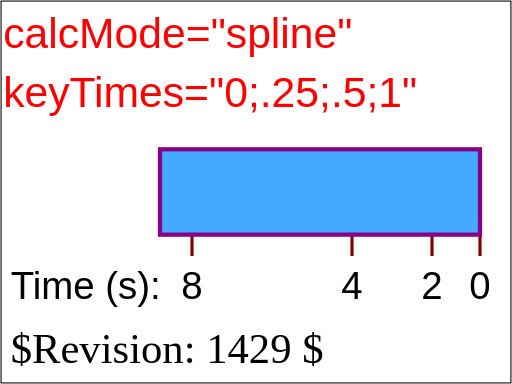
t = 0.00 s
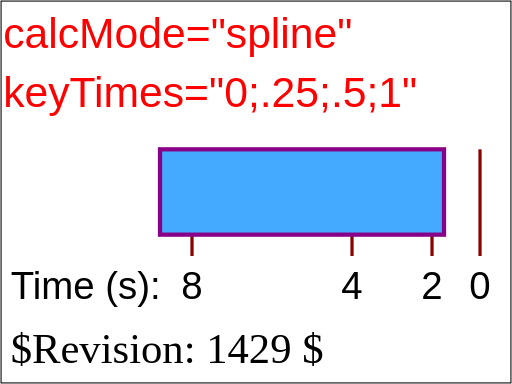
t = 1.50 s
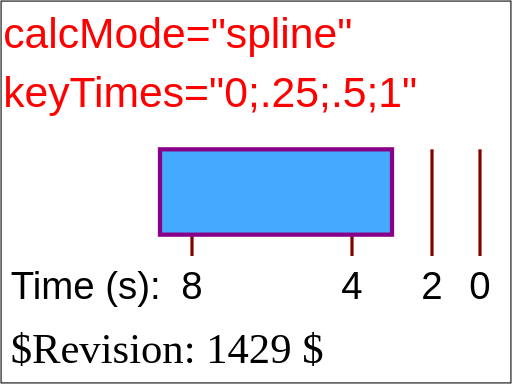
t = 3.00 s
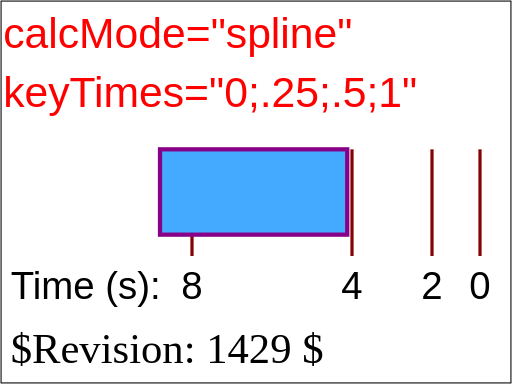
t = 5.00 s
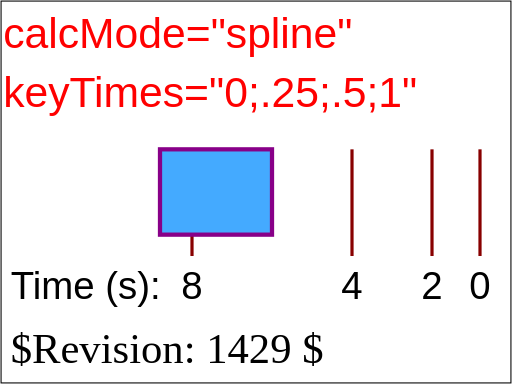
t = 6.00 s
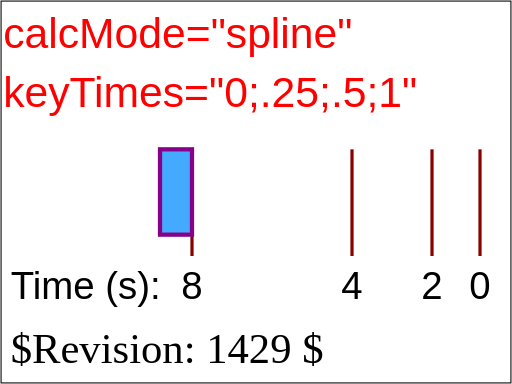
t = 8.00 s

The animated SVG that drew these frames (rendered in a browser with its animation timeline set to each time). Animation: 1 SMIL element (animate=1); one cycle of 8.00 s.

<?xml version="1.0" encoding="UTF-8"?>
<!DOCTYPE svg PUBLIC "-//W3C//DTD SVG 1.1 Tiny//EN" "http://www.w3.org/Graphics/SVG/1.1/DTD/svg11-tiny.dtd">

<!--======================================================================-->
<!--=  Copyright 2000 World Wide Web Consortium, (Massachusetts          =-->
<!--=  Institute of Technology, Institut National de Recherche en        =-->
<!--=  Informatique et en Automatique, Keio University). All Rights      =-->
<!--=  Reserved. See http://www.w3.org/Consortium/Legal/.                =-->
<!--======================================================================-->
<!-- =====================================================================-->
<!--                                                                      -->
<!-- animation-add-BE-08.svg                                              -->
<!-- renamed for 1.1 suite to animate-elem-07-f.svg                       -->
<!-- renamed and split for svgt/b to animate-elem-17-t.svg              -->
<!--                                                                      -->
<!-- Test possible values for 'keyTimes'                                  -->
<!--                                                                      -->
<!-- Author : Jon Ferraiolo 11-Aug-2000                                   -->
<!-- Revised for 1.1 : Mathias Larsson Carlander Feb/12/2002              -->
<!-- Revised for svgt/b: Ola Andersson Jun/26/2002                        -->   
<!--                                                                      -->
<!-- History:                                                             -->
<!--  11-Aug-2000, JF: Serial#1 created.                                  -->
<!--                                                                      -->
<!-- =====================================================================-->
<!--======================================================================-->
<!--= Note. After October 2000, revision history is kept as CVS 'commit' =-->
<!--= log messages, and therefore is no longer in the preceding preamble.=-->
<!--======================================================================-->
<svg xmlns="http://www.w3.org/2000/svg" xmlns:xlink="http://www.w3.org/1999/xlink"  id="svg-root" width="100%" height="100%" viewBox="0 0 480 360" version="1.1" baseProfile="tiny">
   <SVGTestCase xmlns="http://www.w3.org/2000/02/svg/testsuite/description/">
      <OperatorScript version="$Revision: 1429 $" testname="animate-elem-07-t-d.svg">
         <Paragraph>
            Test 'calcMode'=spline
         </Paragraph> 
         <Paragraph>
            One animation has been defined to animate the height of a rectangle. Ruler lines and text are provided 
            to help show what the correct behavior is. The red text shows the values for the 'calcMode' and 'keyTimes' attributes. The 
            black text and ruler lines help show the size and movement of the rectangle over time.
         </Paragraph> 
         <Paragraph>
             This animation shows calcMode="spline". Between time 4 seconds and 8 seconds, the animation displays an ease-in/ease-out approach 
            instead of a constant linear approach which would have been the case if calcMode ad been linear instead.
         </Paragraph> 
      </OperatorScript>
   </SVGTestCase>
   <title id="test-title">animate-elem-17-t</title>
   <desc id="test-desc">Test possible values for 'keyTimes'</desc>
   <!--======================================================================-->
   <!--Content of Test Case follows...                  =====================-->
   <!--======================================================================-->
   <g id="test-body-content">
      <text font-family="Arial" fill="red" font-size="40"  x="3" y="45">calcMode="spline"</text>
      <text font-family="Arial" fill="red" font-size="40"  x="3" y="100">keyTimes="0;.25;.5;1"</text>
      <g xml:space="preserve" font-family="Arial" font-size="13.5" stroke-width="3" >
         <g transform="translate(150,140)">
            <text font-size="36" x="-140" y="140">Time (s):</text>
            <text font-size="36" x="290" y="140">0</text>
            <line x1="300" y1="0" x2="300" y2="100" fill="none" stroke="#880000" />
            <text font-size="36" x="245" y="140">2</text>
            <line x1="255" y1="0" x2="255" y2="100" fill="none" stroke="#880000" />
            <text font-size="36" x="170" y="140">4</text>
            <line x1="180" y1="0" x2="180" y2="100" fill="none" stroke="#880000" />
            <text font-size="36" x="20" y="140">8</text>
            <line x1="30" y1="0" x2="30" y2="100" fill="none" stroke="#880000" />
            <rect x="0" y="0" width="300" height="80" fill="#44AAFF" stroke="#880088" stroke-width="4" >
               <animate attributeName="width" calcMode="spline" values="300;255;180;30" keyTimes="0;.25;.5;1" keySplines="0,0,1,1;0,0,1,1;1,0,0,1" begin="0s" dur="8s" fill="freeze"/>
            </rect>
            
         </g>
         
      </g>
   </g>
   <text id="revision" x="10" y="340" font-size="40" stroke="none" fill="black">$Revision: 1429 $</text>
   <rect id="test-frame" x="1" y="1" width="478" height="358" fill="none" stroke="#000000"/>
</svg>
